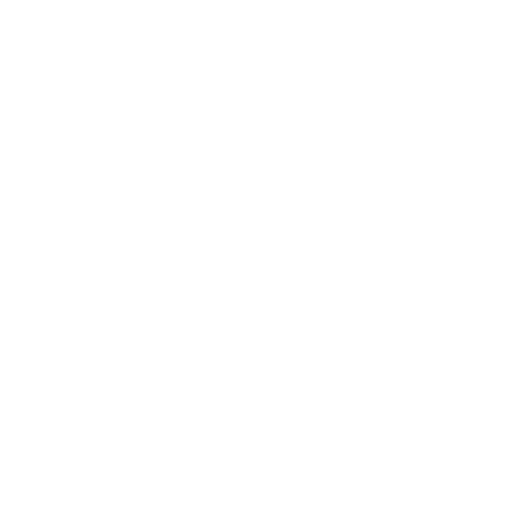
t = 0.00 s
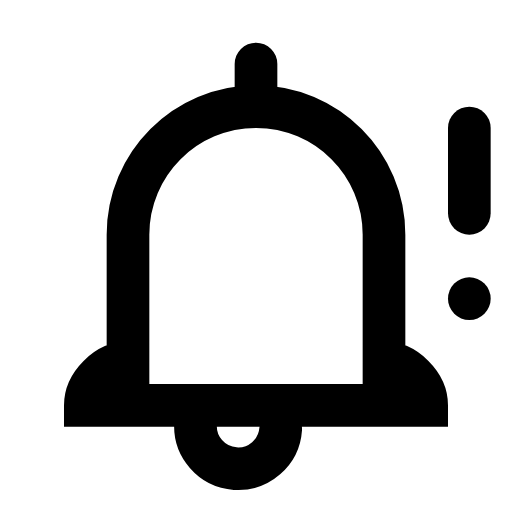
t = 1.40 s
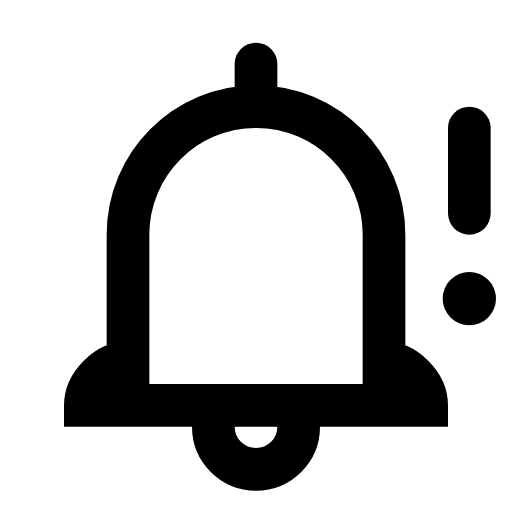
t = 2.83 s
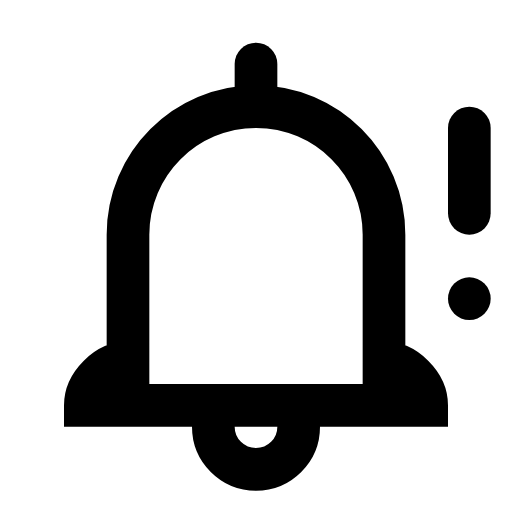
t = 4.18 s
t = 4.70 s: frame unchanged from t = 4.18 s, image omitted
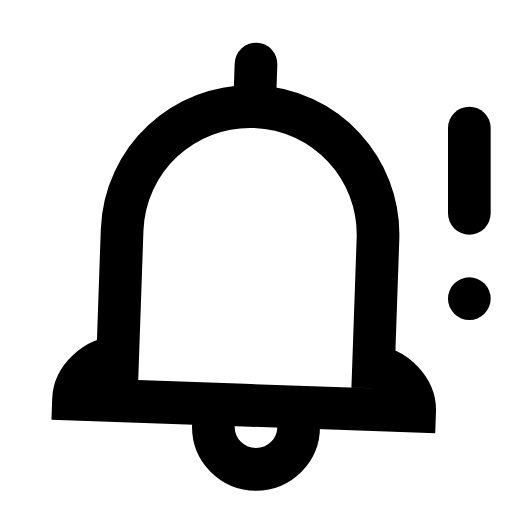
t = 7.00 s

The animated SVG that drew these frames (rendered in a browser with its animation timeline set to each time). Animation: 10 SMIL elements (animate=7,animateTransform=2,set=1); one cycle of 7.00 s, repeats indefinitely.

<svg xmlns="http://www.w3.org/2000/svg" width="24" height="24" viewBox="0 0 24 24">
    <g fill="none" stroke="currentColor" stroke-width="2" stroke-linecap="round">
        <g>
            <path d="M12 3V5" stroke-dasharray="4" stroke-dashoffset="4">
                <animate attributeName="stroke-dashoffset" values="4;0" dur="0.2s" fill="freeze"/>
            </path>
            <path
                d="M12 5C8.68629 5 6 7.68629 6 11L6 17C5 17 4 18 4 19H12M12 5C15.3137 5 18 7.68629 18 11L18 17C19 17 20 18 20 19H12"
                stroke-dasharray="28" stroke-dashoffset="28">
                <animate attributeName="stroke-dashoffset" values="28;0" begin="0.2s" dur="0.4s" fill="freeze"/>
            </path>
            <animateTransform attributeName="transform" type="rotate" values="0 12 3;3 12 3;-3 12 3;0 12 3;0 12 3"
                              keyTimes="0;0.05;0.15;0.2;1" begin="0.8s" dur="6s" repeatCount="indefinite"/>
        </g>
        <path d="M10 20C10 21.1046 10.8954 22 12 22C13.1046 22 14 21.1046 14 20" stroke-dasharray="8"
              stroke-dashoffset="8">
            <animate attributeName="stroke-dashoffset" values="8;0" begin="0.6s" dur="0.2s" fill="freeze"/>
            <animateTransform attributeName="transform" type="rotate" values="0 12 8;6 12 8;-6 12 8;0 12 8;0 12 8"
                              keyTimes="0;0.05;0.15;0.2;1" begin="1s" dur="6s" repeatCount="indefinite"/>
        </path>
        <path d="M22 6v4" stroke-dasharray="8" stroke-dashoffset="8" opacity="0">
            <set attributeName="opacity" to="1" begin="1s"/>
            <animate attributeName="stroke-dashoffset" values="8;0" begin="1s" dur="0.2s" fill="freeze"/>
            <animate attributeName="stroke-width" values="2;3;3;2;2" keyTimes="0;0.1;0.2;0.3;1" begin="1.7s" dur="3s"
                     repeatCount="indefinite"/>
        </path>
    </g>
    <circle cx="22" cy="14" r="1" fill="currentColor" fill-opacity="0">
        <animate attributeName="fill-opacity" values="0;1" begin="1s" dur="0.4s" fill="freeze"/>
        <animate attributeName="r" values="1;2;2;1;1" keyTimes="0;0.1;0.2;0.3;1" begin="2s" dur="3s"
                 repeatCount="indefinite"/>
    </circle>
</svg>
